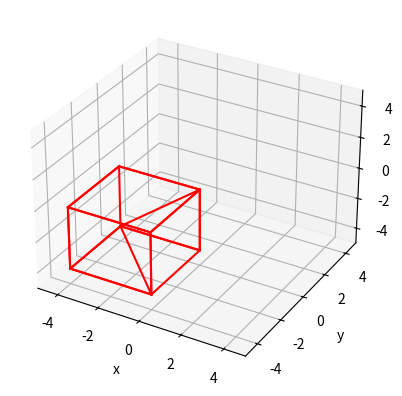

Reproduce this figure in Python.
import numpy as np
from mpl_toolkits.mplot3d import Axes3D
import matplotlib.pyplot as plt
from scipy.spatial import ConvexHull

if __name__ == "__main__":

    fig = plt.figure()
    ax = fig.add_subplot(111, projection='3d')

    points= np.array([[0,0,0],
                [-4,0,0],
                [-4,-4,0],
                [0,-4,0],
                [0,0,-4],
                [-4,0,-4],
                [-4,-4,-4],
                [0,-4,-4]])

    hull=ConvexHull(points)

    print(hull.volume)
    for i in hull.simplices:
        plt.plot(points[i,0], points[i,1], points[i,2], 'r-')


    ax.set_xlabel('x')
    ax.set_ylabel('y')
    ax.set_zlabel('z')

    ax.set_xlim3d(-5,5)
    ax.set_ylim3d(-5,5)
    ax.set_zlim3d(-5,5)

    plt.show()